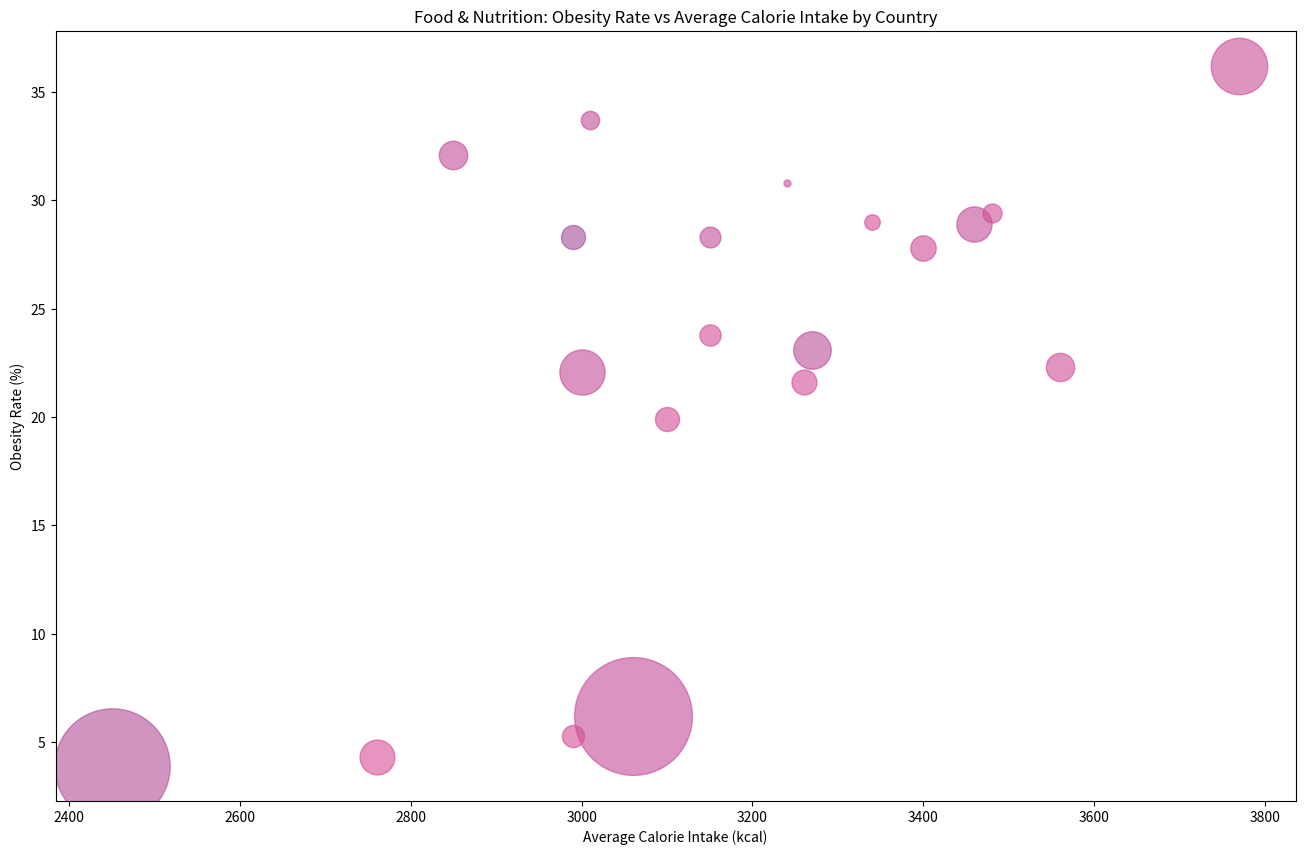

The script that saved this image:

import matplotlib.pyplot as plt
import pandas as pd

# Creating a DataFrame from the provided table data
data = pd.DataFrame({
    'Country': ['United States', 'Mexico', 'New Zealand', 'Australia', 'United Kingdom',
                'Canada', 'Germany', 'France', 'Italy', 'Spain', 'Brazil', 'Argentina',
                'China', 'India', 'Russia', 'Japan', 'South Korea', 'Saudi Arabia',
                'Turkey', 'South Africa'],
    'Obesity Rate (%)': [36.2, 28.9, 30.8, 29.0, 27.8, 29.4, 22.3, 21.6, 19.9, 23.8,
                         22.1, 28.3, 6.2, 3.9, 23.1, 4.3, 5.3, 33.7, 32.1, 28.3],
    'Average Calorie Intake (kcal)': [3770, 3460, 3240, 3340, 3400, 3480, 3560, 3260, 3100, 3150,
                                      3000, 3150, 3060, 2450, 3270, 2760, 2990, 3010, 2850, 2990],
    'Life Expectancy (years)': [78.6, 75.1, 82.0, 82.9, 81.3, 82.3, 81.2, 82.6, 83.4, 83.3,
                                75.9, 76.5, 76.7, 69.4, 72.6, 84.5, 83.3, 75.0, 75.9, 64.1],
    'Population (Millions)': [331, 129, 5, 25, 67, 38, 83, 65, 60, 47, 212, 45, 1439, 1380, 146, 126, 51, 35, 84, 60]
})

# Setting chart dimensions
plt.figure(figsize=(16, 10))

# Creating the bubble chart
for i in range(len(data)):
    plt.scatter(data['Average Calorie Intake (kcal)'][i], data['Obesity Rate (%)'][i], 
                s=data['Population (Millions)'][i]*5, 
                alpha=0.6, 
                c=[(data['Life Expectancy (years)'][i]/100, 0.3, 0.6)])

# Adding labels and a title
plt.xlabel('Average Calorie Intake (kcal)')
plt.ylabel('Obesity Rate (%)')
plt.title('Food & Nutrition: Obesity Rate vs Average Calorie Intake by Country')

# Display the plot
plt.show()
